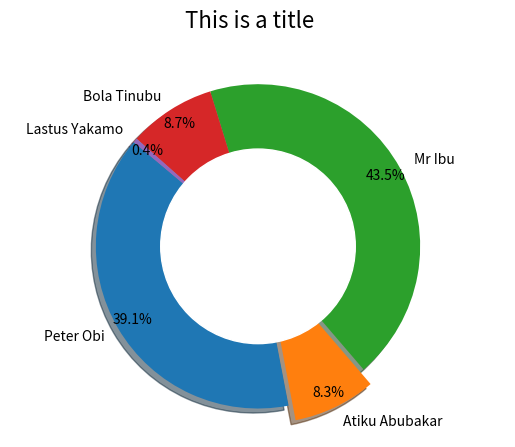

Here is the Python script that generated this plot:
import matplotlib.pyplot as plt

def fesh_pie(labels, values, title, explode=False, legend=True, donut=True):
    """
    Make a pie plot with custom values
    - labels: array of strings or numbers with same length as values
    - values: array of numbers with same length as labels
    - title. str./number title of the chart
    - explode: bool. explode a part of the pie or not
    - legend: bool. add a legend or not.
    - donut: bool. make the pied chart a donut.
    """
    metric = [0 for line in labels] #for explode properties

    if explode and legend:
        metric[1] = 0.1 #explode last item
        explode = tuple(metric)
        plt.pie(values, labels = None, explode=explode, autopct='%1.1f%%', pctdistance=0.9, shadow=True, startangle=140)
        plt.legend(labels)
        #push the legend out
        plt.legend(labels, bbox_to_anchor=(1.1,0), loc="lower right", bbox_transform=plt.gcf().transFigure)
    elif legend and not explode:
        plt.pie(values, labels = None, autopct='%1.1f%%', pctdistance=0.9, shadow=True, startangle=140)
        plt.legend(labels)
        #push the legend out
        plt.legend(labels, bbox_to_anchor=(1.1,0), loc="lower right", bbox_transform=plt.gcf().transFigure)
    elif not legend and explode:
        metric[1] = 0.1
        explode= tuple(metric)
        plt.pie(values, labels = labels, explode=explode, autopct='%1.1f%%', pctdistance=0.9, shadow=True, startangle=140)
    else:
        plt.pie(values, labels = labels, autopct='%1.1f%%', pctdistance=0.9, shadow=True, startangle=140)
    
    plt.axis('equal')
    plt.suptitle(title, size=16, y=1) #Add space between title and plot      
    
    if donut:
        #Add a circle at the center to transform it in a donut chart
        my_circle=plt.Circle( (0,0), 0.6, color='white')
        p=plt.gcf()
        p.gca().add_artist(my_circle)

    plt.show()

#Example
labels = ["Peter Obi", "Atiku Abubakar", "Mr Ibu", "Bola Tinubu", "Lastus Yakamo"]
values = [90, 19, 100, 20, 1]
title = "This is a title"

fesh_pie(labels, values, title, legend=False, explode=True)
